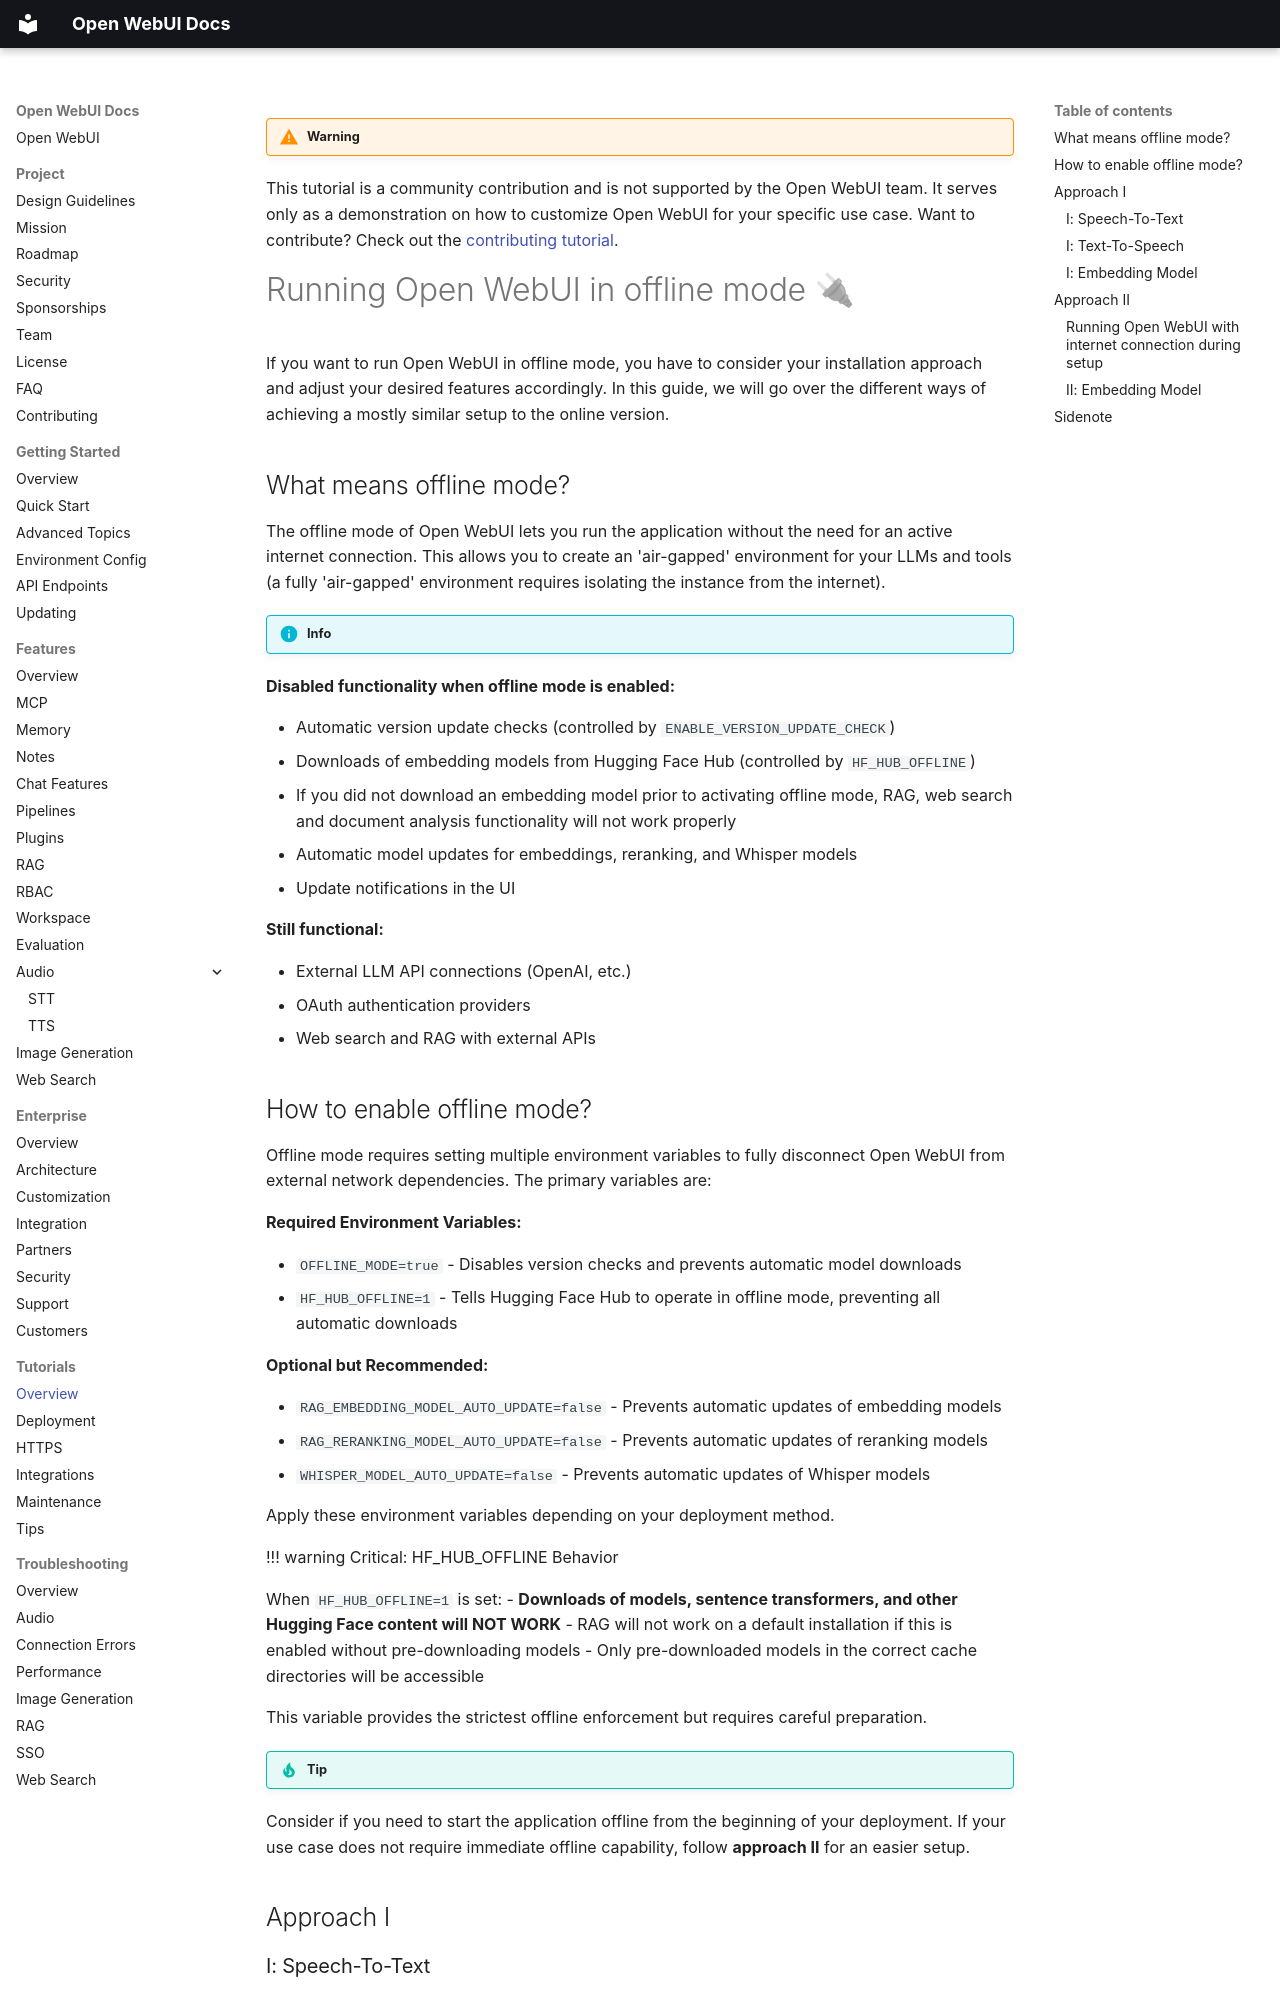

repository: AlexeyGrishin01/openwebui-docs · page: tutorials/offline-mode/index.html · generator: mkdocs

!!! warning

This tutorial is a community contribution and is not supported by the Open WebUI team. It serves only as a demonstration on how to customize Open WebUI for your specific use case. Want to contribute? Check out the [contributing tutorial](contributing.md).

# Running Open WebUI in offline mode 🔌

If you want to run Open WebUI in offline mode, you have to consider your installation approach and adjust your desired features accordingly. In this guide, we will go over the different ways of achieving a mostly similar setup to the online version.

## What means offline mode?

The offline mode of Open WebUI lets you run the application without the need for an active internet connection. This allows you to create an 'air-gapped' environment for your LLMs and tools (a fully 'air-gapped' environment requires isolating the instance from the internet).

!!! info

**Disabled functionality when offline mode is enabled:**

- Automatic version update checks (controlled by `ENABLE_VERSION_UPDATE_CHECK`)
- Downloads of embedding models from Hugging Face Hub (controlled by `HF_HUB_OFFLINE`)
  - If you did not download an embedding model prior to activating offline mode, RAG, web search and document analysis functionality will not work properly
- Automatic model updates for embeddings, reranking, and Whisper models
- Update notifications in the UI

**Still functional:**

- External LLM API connections (OpenAI, etc.)
- OAuth authentication providers
- Web search and RAG with external APIs

## How to enable offline mode?

Offline mode requires setting multiple environment variables to fully disconnect Open WebUI from external network dependencies. The primary variables are:

**Required Environment Variables:**

- `OFFLINE_MODE=true` - Disables version checks and prevents automatic model downloads
- `HF_HUB_OFFLINE=1` - Tells Hugging Face Hub to operate in offline mode, preventing all automatic downloads

**Optional but Recommended:**

- `RAG_EMBEDDING_MODEL_AUTO_UPDATE=false` - Prevents automatic updates of embedding models
- `RAG_RERANKING_MODEL_AUTO_UPDATE=false` - Prevents automatic updates of reranking models  
- `WHISPER_MODEL_AUTO_UPDATE=false` - Prevents automatic updates of Whisper models

Apply these environment variables depending on your deployment method.

!!! warning Critical: HF_HUB_OFFLINE Behavior

When `HF_HUB_OFFLINE=1` is set:
- **Downloads of models, sentence transformers, and other Hugging Face content will NOT WORK**
- RAG will not work on a default installation if this is enabled without pre-downloading models
- Only pre-downloaded models in the correct cache directories will be accessible

This variable provides the strictest offline enforcement but requires careful preparation.

!!! tip

Consider if you need to start the application offline from the beginning of your deployment. If your use case does not require immediate offline capability, follow **approach II** for an easier setup.

## Approach I
